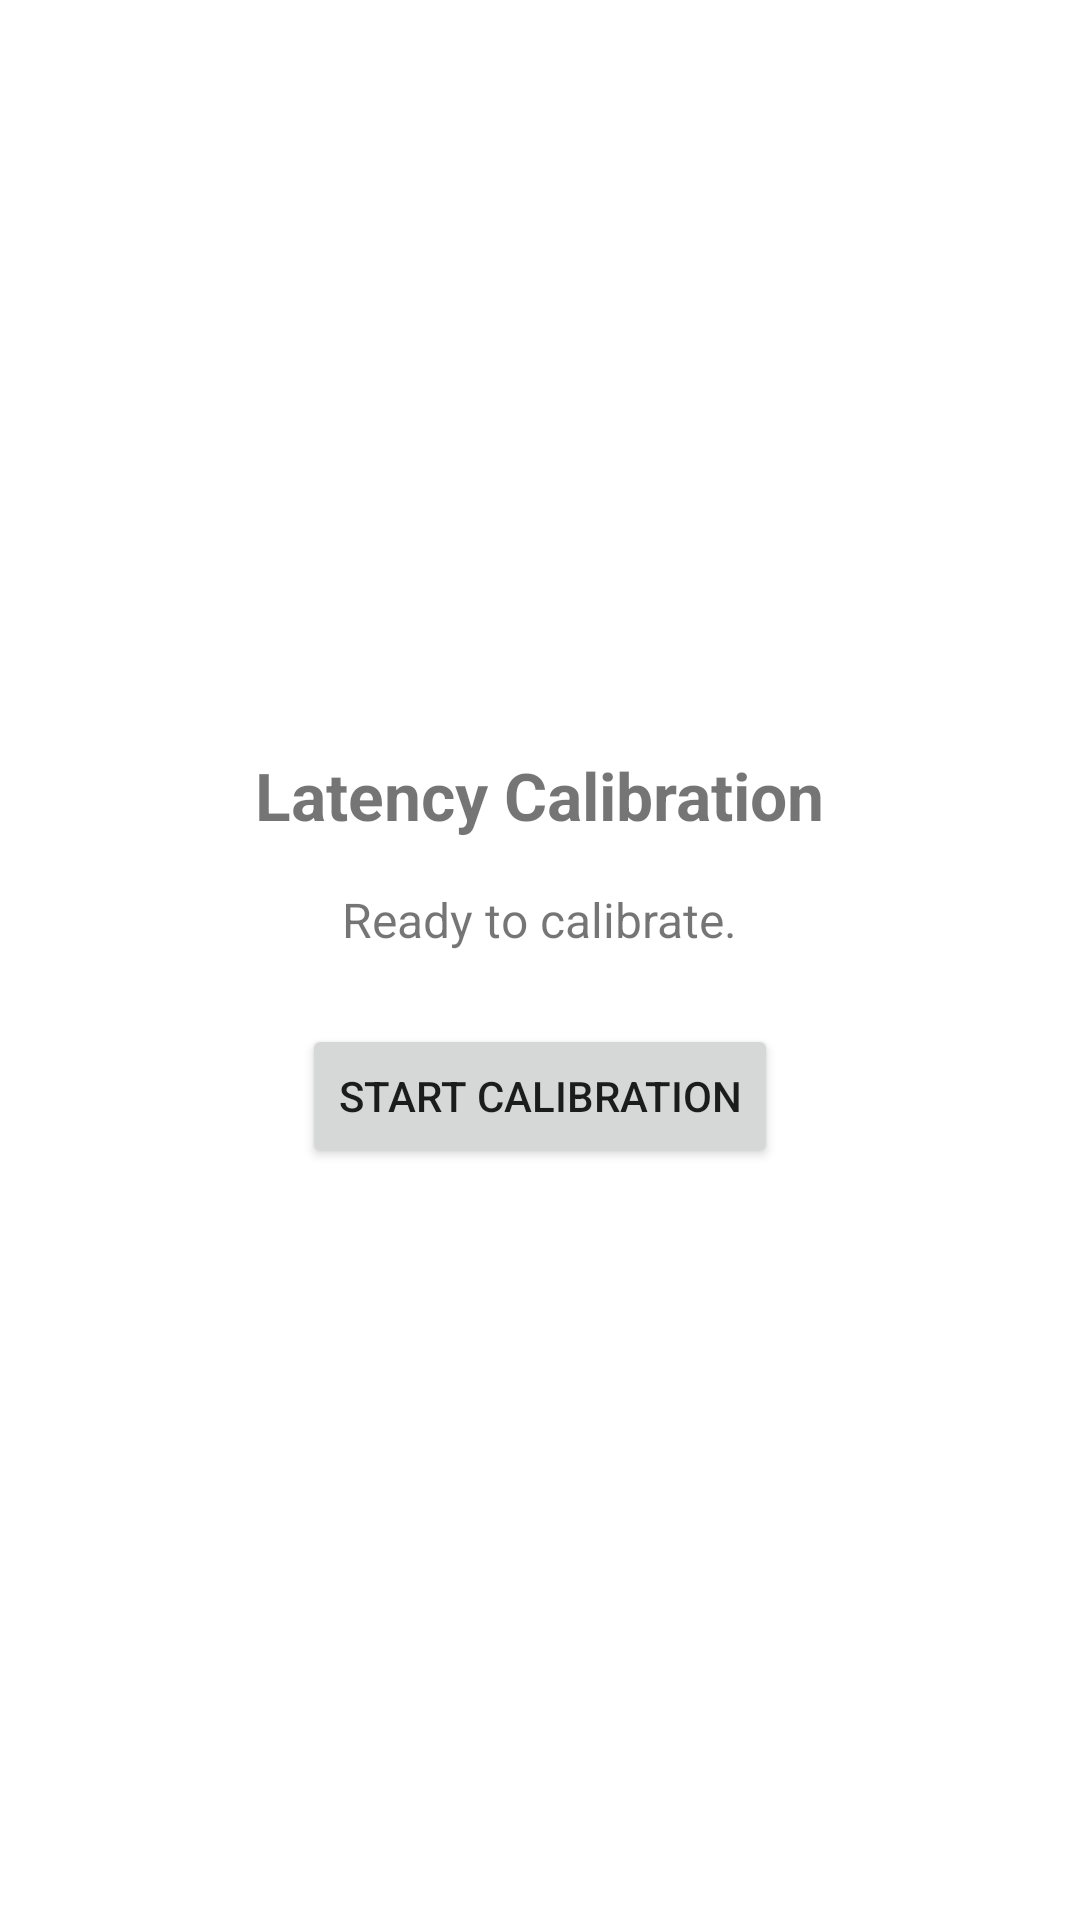

This screen was rendered from an Android layout file. Write that file and the resources it references.
<!-- AndroidManifest.xml: application theme Theme.AudioClarity -->
<!-- res/layout/activity_calibration.xml -->
<?xml version="1.0" encoding="utf-8"?>
<LinearLayout xmlns:android="http://schemas.android.com/apk/res/android"
    xmlns:tools="http://schemas.android.com/tools"
    android:layout_width="match_parent"
    android:layout_height="match_parent"
    android:orientation="vertical"
    android:gravity="center"
    android:padding="16dp"
    tools:context=".CalibrationActivity">

    <TextView
        android:layout_width="wrap_content"
        android:layout_height="wrap_content"
        android:text="Latency Calibration"
        android:textSize="22sp"
        android:textStyle="bold" />

    <TextView
        android:id="@+id/tvCalibrationStatus"
        android:layout_width="wrap_content"
        android:layout_height="wrap_content"
        android:layout_marginTop="16dp"
        android:text="Ready to calibrate."
        android:textSize="16sp" />

    <Button
        android:id="@+id/btnStartCalibration"
        android:layout_width="wrap_content"
        android:layout_height="wrap_content"
        android:layout_marginTop="24dp"
        android:text="Start Calibration" />

</LinearLayout>
<!-- resources referenced by this layout -->
<resources>
  <style name="Theme.AudioClarity" parent="Theme.MaterialComponents.DayNight.DarkActionBar">
          
          <item name="colorPrimary">@color/purple_500</item>
          <item name="colorPrimaryVariant">@color/purple_700</item>
          <item name="colorOnPrimary">@color/white</item>
          
          <item name="colorSecondary">@color/teal_200</item>
          <item name="colorSecondaryVariant">@color/teal_700</item>
          <item name="colorOnSecondary">@color/black</item>
          
          <item name="android:statusBarColor">?attr/colorPrimaryVariant</item>
          
      </style>
  <!-- not gathered from this repository: default colours our renderer supplied (Android Studio template values) -->
  <color name="purple_500">#FF6200EE</color>
  <color name="purple_700">#FF3700B3</color>
  <color name="teal_200">#FF03DAC5</color>
  <color name="teal_700">#FF018786</color>
  <color name="black">#FF000000</color>
  <color name="white">#FFFFFFFF</color>
</resources>
